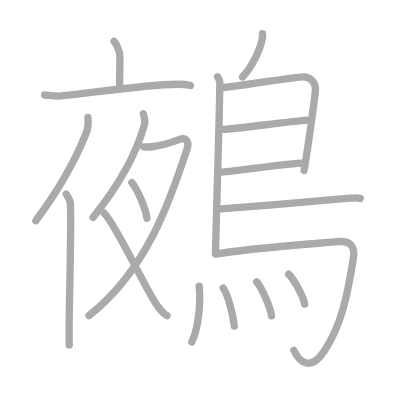
t = 0.00 s
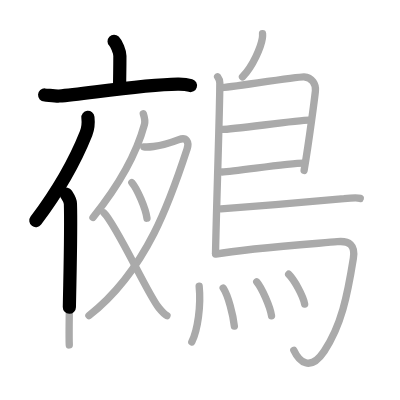
t = 3.75 s
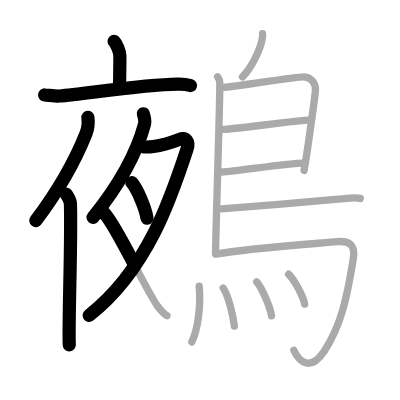
t = 7.50 s
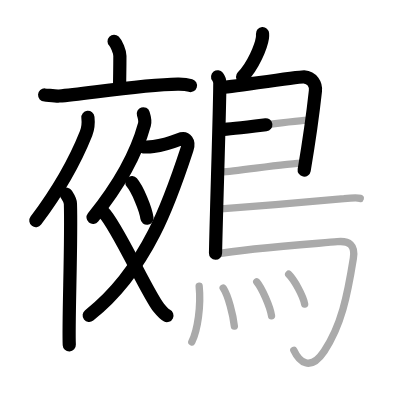
t = 11.50 s
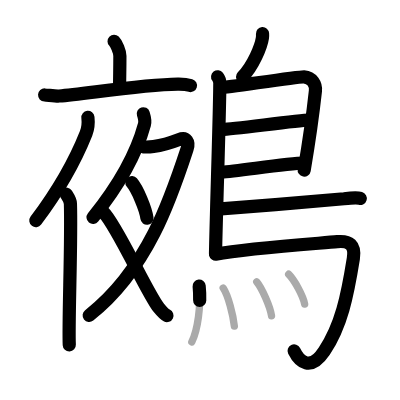
t = 15.25 s
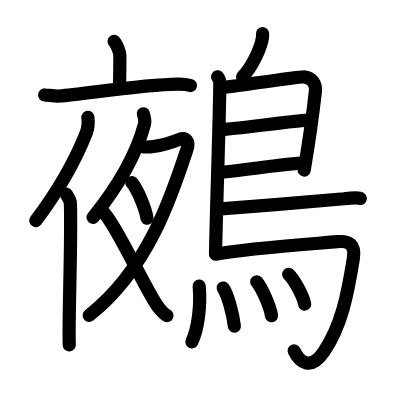
t = 19.00 s

The animated SVG that drew these frames (rendered in a browser with its animation timeline set to each time). Animation: 19 SMIL elements (animate=19); one cycle of 19.00 s.

<?xml version="1.0" standalone="no"?>
<!DOCTYPE svg PUBLIC "-//W3C//DTD SVG 1.1//EN"   "http://www.w3.org/Graphics/SVG/1.1/DTD/svg11.dtd">
<svg width="400px" height="400px"  version="1.1" xmlns="http://www.w3.org/2000/svg">
  <defs>
    <marker id="Triangle" viewBox="0 0 10 10" refX="0" refY="5" markerUnits="strokeWidth" markerWidth="3" style="stroke-opacity:0%;fill:#aaaaaa;" markerHeight="2" orient="auto">
      <path d="M 0 0 L 10 5 L 0 10 z" />
    </marker>
    
    <marker id="Arrow" viewBox="0 0 10 10" refX="5" refY="5" markerUnits="strokeWidth" markerWidth="1.8" style="stroke-opacity:0%;fill:#770000;" markerHeight="2" orient="auto">
      <path d="M 0 4 L 6 4 L 4 1 L 10 5 L 4 9 L 6 6 L 0 6 z" />
        <circle cx="5" cy="5" r="5" />
      </marker>
    
    <marker id="TriangleRed" viewBox="0 0 10 10" refX="0" refY="5" markerUnits="strokeWidth" markerWidth="3" style="stroke-opacity:0%;fill:#CC0000;" markerHeight="2" orient="auto">
      <path d="M 0 0 L 10 5 L 0 10 z" />
    </marker>
    
    <marker id="ArrowRed" viewBox="0 0 10 10" refX="5" refY="5" markerUnits="strokeWidth" markerWidth="1.8" style="stroke-opacity:0%;fill:#CC0000;" markerHeight="2" orient="auto">
      <path d="M 0 4 L 6 4 L 4 1 L 10 5 L 4 9 L 6 6 L 0 6 z" />
        <circle cx="5" cy="5" r="5" />
      </marker>
    
  </defs>
  
  <path style="fill:#ffffff; fill-opacity:100%; fill-rule:evenodd; stroke-width:0;" d="M 0 0 L 400px 0 L 400px 400px L 0 400px L 0 0" />

  <g transform="scale(3.6697247706422 3.6697247706422)">
<path style="fill:none; fill-opacity:0%; fill-rule:evenodd; stroke:#aaaaaa; stroke-opacity:100%; stroke-width: 1.5pt; stroke-linejoin:round; stroke-linecap:round;" d="M31.09 11.25c0.6 0.58 1.58 2.85 1.58 4.01c0 4.29-0.08 5.13-0.08 8.81"></path>
<path style="fill:none; fill-opacity:0%; fill-rule:evenodd; stroke:#aaaaaa; stroke-opacity:100%; stroke-width: 1.5pt; stroke-linejoin:round; stroke-linecap:round;" d="M12.16 25.88c0.93 0.05 3.05 0.36 3.96 0.29c7.31-0.6 22.4-3.06 32.33-3.22c1.53-0.02 2.32 0.02 3.46 0.36"></path>
<path style="fill:none; fill-opacity:0%; fill-rule:evenodd; stroke:#aaaaaa; stroke-opacity:100%; stroke-width: 1.5pt; stroke-linejoin:round; stroke-linecap:round;" d="M23.96 32c0.15 1.38-0.04 3.19-0.51 4.37c-3 7.53-6.81 14.6-13.7 23.77"></path>
<path style="fill:none; fill-opacity:0%; fill-rule:evenodd; stroke:#aaaaaa; stroke-opacity:100%; stroke-width: 1.5pt; stroke-linejoin:round; stroke-linecap:round;" d="M18.04 52.9c0.71 1.1 1.11 1.59 1.15 2.6c0.34 9.86-0.6 32.38-0.31 38.5"></path>
<path style="fill:none; fill-opacity:0%; fill-rule:evenodd; stroke:#aaaaaa; stroke-opacity:100%; stroke-width: 1.5pt; stroke-linejoin:round; stroke-linecap:round;" d="M39.05 31c0.16 0.49 0.58 1.97 0.31 2.92C37.5 40.75 33 49.75 25.34 59.25"></path>
<path style="fill:none; fill-opacity:0%; fill-rule:evenodd; stroke:#aaaaaa; stroke-opacity:100%; stroke-width: 1.5pt; stroke-linejoin:round; stroke-linecap:round;" d="M39.18 40.01c0.24 0.03 1.96 0 2.65-0.09c2.25-0.3 3.92-0.72 6.91-1.87c2.15-0.83 2.83 0.74 2.26 2.48C46.75 53.5 40.25 73.5 24.23 86"></path>
<path style="fill:none; fill-opacity:0%; fill-rule:evenodd; stroke:#aaaaaa; stroke-opacity:100%; stroke-width: 1.5pt; stroke-linejoin:round; stroke-linecap:round;" d="M35.93 49.75c1.46 1.71 3.76 7.04 4.12 9.71"></path>
<path style="fill:none; fill-opacity:0%; fill-rule:evenodd; stroke:#aaaaaa; stroke-opacity:100%; stroke-width: 1.5pt; stroke-linejoin:round; stroke-linecap:round;" d="M28.32 58c3.37 3.21 11.87 22.03 14.88 25.77c0.86 1.06 1.5 1.86 2.3 2.23"></path>
<path style="fill:none; fill-opacity:0%; fill-rule:evenodd; stroke:#aaaaaa; stroke-opacity:100%; stroke-width: 1.5pt; stroke-linejoin:round; stroke-linecap:round;" d="M71.54 9.16c0.02 0.29 0.03 0.75-0.03 1.16c-0.37 2.42-2.51 7.61-5.43 10.63"></path>
<path style="fill:none; fill-opacity:0%; fill-rule:evenodd; stroke:#aaaaaa; stroke-opacity:100%; stroke-width: 1.5pt; stroke-linejoin:round; stroke-linecap:round;" d="M59.3 20.92c0.33 0.43 0.6 1.02 0.6 1.73c0 7.23-0.96 35.01-1.17 46.38"></path>
<path style="fill:none; fill-opacity:0%; fill-rule:evenodd; stroke:#aaaaaa; stroke-opacity:100%; stroke-width: 1.5pt; stroke-linejoin:round; stroke-linecap:round;" d="M60.31 23.88c1.55 0 21-3.05 22.51-2.95c2.24 0.15 3.33 2.07 3.13 3.87c-0.12 1.1-1.64 13.2-3.08 21.65"></path>
<path style="fill:none; fill-opacity:0%; fill-rule:evenodd; stroke:#aaaaaa; stroke-opacity:100%; stroke-width: 1.5pt; stroke-linejoin:round; stroke-linecap:round;" d="M60.56 35.26c1.9 0.13 21.6-2.64 23.75-2.5"></path>
<path style="fill:none; fill-opacity:0%; fill-rule:evenodd; stroke:#aaaaaa; stroke-opacity:100%; stroke-width: 1.5pt; stroke-linejoin:round; stroke-linecap:round;" d="M60.47 46.87c3.88-0.13 17.55-2.39 22.38-2.41"></path>
<path style="fill:none; fill-opacity:0%; fill-rule:evenodd; stroke:#aaaaaa; stroke-opacity:100%; stroke-width: 1.5pt; stroke-linejoin:round; stroke-linecap:round;" d="M60.19 56.9c9.22-0.68 29.6-2.32 33.56-2.75c1.38-0.15 3.72-0.29 4.42-0.09"></path>
<path style="fill:none; fill-opacity:0%; fill-rule:evenodd; stroke:#aaaaaa; stroke-opacity:100%; stroke-width: 1.5pt; stroke-linejoin:round; stroke-linecap:round;" d="M58.74 69.25c9.1-1.63 28.13-2.92 33.17-3.4c3.28-0.31 4.97 0.89 4.38 4.57C94.65 80.66 93 88.75 88.36 95.67c-3.86 5.77-6.86 2.83-8.3-0.24"></path>
<path style="fill:none; fill-opacity:0%; fill-rule:evenodd; stroke:#aaaaaa; stroke-opacity:100%; stroke-width: 1.5pt; stroke-linejoin:round; stroke-linecap:round;" d="M54.27 77.98c0.54 5.4-0.39 11.88-2 15.19"></path>
<path style="fill:none; fill-opacity:0%; fill-rule:evenodd; stroke:#aaaaaa; stroke-opacity:100%; stroke-width: 1.5pt; stroke-linejoin:round; stroke-linecap:round;" d="M60.82 78.49c1.38 2.04 2.7 7.38 3.04 10.37"></path>
<path style="fill:none; fill-opacity:0%; fill-rule:evenodd; stroke:#aaaaaa; stroke-opacity:100%; stroke-width: 1.5pt; stroke-linejoin:round; stroke-linecap:round;" d="M69.96 76.79c1.42 1.69 3.67 6.78 4.03 9.26"></path>
<path style="fill:none; fill-opacity:0%; fill-rule:evenodd; stroke:#aaaaaa; stroke-opacity:100%; stroke-width: 1.5pt; stroke-linejoin:round; stroke-linecap:round;" d="M78.66 74.73c1.54 1.49 3.97 5.96 4.36 8.14"></path>

<path style="fill:none; fill-opacity:0%; fill-rule:evenodd; stroke:#000000; stroke-opacity:100%; stroke-width: 2.7pt; stroke-linejoin:round; stroke-linecap:round;" d="M31.09 11.25c0.6 0.58 1.58 2.85 1.58 4.01c0 4.29-0.08 5.13-0.08 8.81" pathLength="100" stroke-dashoffset="100" stroke-dasharray="100 105"><animate id="dashAnim1" attributeName="stroke-dashoffset" from="100" to="0" dur="1s" calcMode="linear" fill="freeze"/></path>
<path style="fill:none; fill-opacity:0%; fill-rule:evenodd; stroke:#000000; stroke-opacity:100%; stroke-width: 2.7pt; stroke-linejoin:round; stroke-linecap:round;" d="M12.16 25.88c0.93 0.05 3.05 0.36 3.96 0.29c7.31-0.6 22.4-3.06 32.33-3.22c1.53-0.02 2.32 0.02 3.46 0.36" pathLength="100" stroke-dashoffset="100" stroke-dasharray="100 105"><animate id="dashAnim2" attributeName="stroke-dashoffset" from="100" to="0" dur="1s" calcMode="linear" begin="dashAnim1.end" fill="freeze"/></path>
<path style="fill:none; fill-opacity:0%; fill-rule:evenodd; stroke:#000000; stroke-opacity:100%; stroke-width: 2.7pt; stroke-linejoin:round; stroke-linecap:round;" d="M23.96 32c0.15 1.38-0.04 3.19-0.51 4.37c-3 7.53-6.81 14.6-13.7 23.77" pathLength="100" stroke-dashoffset="100" stroke-dasharray="100 105"><animate id="dashAnim3" attributeName="stroke-dashoffset" from="100" to="0" dur="1s" calcMode="linear" begin="dashAnim2.end" fill="freeze"/></path>
<path style="fill:none; fill-opacity:0%; fill-rule:evenodd; stroke:#000000; stroke-opacity:100%; stroke-width: 2.7pt; stroke-linejoin:round; stroke-linecap:round;" d="M18.04 52.9c0.71 1.1 1.11 1.59 1.15 2.6c0.34 9.86-0.6 32.38-0.31 38.5" pathLength="100" stroke-dashoffset="100" stroke-dasharray="100 105"><animate id="dashAnim4" attributeName="stroke-dashoffset" from="100" to="0" dur="1s" calcMode="linear" begin="dashAnim3.end" fill="freeze"/></path>
<path style="fill:none; fill-opacity:0%; fill-rule:evenodd; stroke:#000000; stroke-opacity:100%; stroke-width: 2.7pt; stroke-linejoin:round; stroke-linecap:round;" d="M39.05 31c0.16 0.49 0.58 1.97 0.31 2.92C37.5 40.75 33 49.75 25.34 59.25" pathLength="100" stroke-dashoffset="100" stroke-dasharray="100 105"><animate id="dashAnim5" attributeName="stroke-dashoffset" from="100" to="0" dur="1s" calcMode="linear" begin="dashAnim4.end" fill="freeze"/></path>
<path style="fill:none; fill-opacity:0%; fill-rule:evenodd; stroke:#000000; stroke-opacity:100%; stroke-width: 2.7pt; stroke-linejoin:round; stroke-linecap:round;" d="M39.18 40.01c0.24 0.03 1.96 0 2.65-0.09c2.25-0.3 3.92-0.72 6.91-1.87c2.15-0.83 2.83 0.74 2.26 2.48C46.75 53.5 40.25 73.5 24.23 86" pathLength="100" stroke-dashoffset="100" stroke-dasharray="100 105"><animate id="dashAnim6" attributeName="stroke-dashoffset" from="100" to="0" dur="1s" calcMode="linear" begin="dashAnim5.end" fill="freeze"/></path>
<path style="fill:none; fill-opacity:0%; fill-rule:evenodd; stroke:#000000; stroke-opacity:100%; stroke-width: 2.7pt; stroke-linejoin:round; stroke-linecap:round;" d="M35.93 49.75c1.46 1.71 3.76 7.04 4.12 9.71" pathLength="100" stroke-dashoffset="100" stroke-dasharray="100 105"><animate id="dashAnim7" attributeName="stroke-dashoffset" from="100" to="0" dur="1s" calcMode="linear" begin="dashAnim6.end" fill="freeze"/></path>
<path style="fill:none; fill-opacity:0%; fill-rule:evenodd; stroke:#000000; stroke-opacity:100%; stroke-width: 2.7pt; stroke-linejoin:round; stroke-linecap:round;" d="M28.32 58c3.37 3.21 11.87 22.03 14.88 25.77c0.86 1.06 1.5 1.86 2.3 2.23" pathLength="100" stroke-dashoffset="100" stroke-dasharray="100 105"><animate id="dashAnim8" attributeName="stroke-dashoffset" from="100" to="0" dur="1s" calcMode="linear" begin="dashAnim7.end" fill="freeze"/></path>
<path style="fill:none; fill-opacity:0%; fill-rule:evenodd; stroke:#000000; stroke-opacity:100%; stroke-width: 2.7pt; stroke-linejoin:round; stroke-linecap:round;" d="M71.54 9.16c0.02 0.29 0.03 0.75-0.03 1.16c-0.37 2.42-2.51 7.61-5.43 10.63" pathLength="100" stroke-dashoffset="100" stroke-dasharray="100 105"><animate id="dashAnim9" attributeName="stroke-dashoffset" from="100" to="0" dur="1s" calcMode="linear" begin="dashAnim8.end" fill="freeze"/></path>
<path style="fill:none; fill-opacity:0%; fill-rule:evenodd; stroke:#000000; stroke-opacity:100%; stroke-width: 2.7pt; stroke-linejoin:round; stroke-linecap:round;" d="M59.3 20.92c0.33 0.43 0.6 1.02 0.6 1.73c0 7.23-0.96 35.01-1.17 46.38" pathLength="100" stroke-dashoffset="100" stroke-dasharray="100 105"><animate id="dashAnim10" attributeName="stroke-dashoffset" from="100" to="0" dur="1s" calcMode="linear" begin="dashAnim9.end" fill="freeze"/></path>
<path style="fill:none; fill-opacity:0%; fill-rule:evenodd; stroke:#000000; stroke-opacity:100%; stroke-width: 2.7pt; stroke-linejoin:round; stroke-linecap:round;" d="M60.31 23.88c1.55 0 21-3.05 22.51-2.95c2.24 0.15 3.33 2.07 3.13 3.87c-0.12 1.1-1.64 13.2-3.08 21.65" pathLength="100" stroke-dashoffset="100" stroke-dasharray="100 105"><animate id="dashAnim11" attributeName="stroke-dashoffset" from="100" to="0" dur="1s" calcMode="linear" begin="dashAnim10.end" fill="freeze"/></path>
<path style="fill:none; fill-opacity:0%; fill-rule:evenodd; stroke:#000000; stroke-opacity:100%; stroke-width: 2.7pt; stroke-linejoin:round; stroke-linecap:round;" d="M60.56 35.26c1.9 0.13 21.6-2.64 23.75-2.5" pathLength="100" stroke-dashoffset="100" stroke-dasharray="100 105"><animate id="dashAnim12" attributeName="stroke-dashoffset" from="100" to="0" dur="1s" calcMode="linear" begin="dashAnim11.end" fill="freeze"/></path>
<path style="fill:none; fill-opacity:0%; fill-rule:evenodd; stroke:#000000; stroke-opacity:100%; stroke-width: 2.7pt; stroke-linejoin:round; stroke-linecap:round;" d="M60.47 46.87c3.88-0.13 17.55-2.39 22.38-2.41" pathLength="100" stroke-dashoffset="100" stroke-dasharray="100 105"><animate id="dashAnim13" attributeName="stroke-dashoffset" from="100" to="0" dur="1s" calcMode="linear" begin="dashAnim12.end" fill="freeze"/></path>
<path style="fill:none; fill-opacity:0%; fill-rule:evenodd; stroke:#000000; stroke-opacity:100%; stroke-width: 2.7pt; stroke-linejoin:round; stroke-linecap:round;" d="M60.19 56.9c9.22-0.68 29.6-2.32 33.56-2.75c1.38-0.15 3.72-0.29 4.42-0.09" pathLength="100" stroke-dashoffset="100" stroke-dasharray="100 105"><animate id="dashAnim14" attributeName="stroke-dashoffset" from="100" to="0" dur="1s" calcMode="linear" begin="dashAnim13.end" fill="freeze"/></path>
<path style="fill:none; fill-opacity:0%; fill-rule:evenodd; stroke:#000000; stroke-opacity:100%; stroke-width: 2.7pt; stroke-linejoin:round; stroke-linecap:round;" d="M58.74 69.25c9.1-1.63 28.13-2.92 33.17-3.4c3.28-0.31 4.97 0.89 4.38 4.57C94.65 80.66 93 88.75 88.36 95.67c-3.86 5.77-6.86 2.83-8.3-0.24" pathLength="100" stroke-dashoffset="100" stroke-dasharray="100 105"><animate id="dashAnim15" attributeName="stroke-dashoffset" from="100" to="0" dur="1s" calcMode="linear" begin="dashAnim14.end" fill="freeze"/></path>
<path style="fill:none; fill-opacity:0%; fill-rule:evenodd; stroke:#000000; stroke-opacity:100%; stroke-width: 2.7pt; stroke-linejoin:round; stroke-linecap:round;" d="M54.27 77.98c0.54 5.4-0.39 11.88-2 15.19" pathLength="100" stroke-dashoffset="100" stroke-dasharray="100 105"><animate id="dashAnim16" attributeName="stroke-dashoffset" from="100" to="0" dur="1s" calcMode="linear" begin="dashAnim15.end" fill="freeze"/></path>
<path style="fill:none; fill-opacity:0%; fill-rule:evenodd; stroke:#000000; stroke-opacity:100%; stroke-width: 2.7pt; stroke-linejoin:round; stroke-linecap:round;" d="M60.82 78.49c1.38 2.04 2.7 7.38 3.04 10.37" pathLength="100" stroke-dashoffset="100" stroke-dasharray="100 105"><animate id="dashAnim17" attributeName="stroke-dashoffset" from="100" to="0" dur="1s" calcMode="linear" begin="dashAnim16.end" fill="freeze"/></path>
<path style="fill:none; fill-opacity:0%; fill-rule:evenodd; stroke:#000000; stroke-opacity:100%; stroke-width: 2.7pt; stroke-linejoin:round; stroke-linecap:round;" d="M69.96 76.79c1.42 1.69 3.67 6.78 4.03 9.26" pathLength="100" stroke-dashoffset="100" stroke-dasharray="100 105"><animate id="dashAnim18" attributeName="stroke-dashoffset" from="100" to="0" dur="1s" calcMode="linear" begin="dashAnim17.end" fill="freeze"/></path>
<path style="fill:none; fill-opacity:0%; fill-rule:evenodd; stroke:#000000; stroke-opacity:100%; stroke-width: 2.7pt; stroke-linejoin:round; stroke-linecap:round;" d="M78.66 74.73c1.54 1.49 3.97 5.96 4.36 8.14" pathLength="100" stroke-dashoffset="100" stroke-dasharray="100 105"><animate id="dashAnim19" attributeName="stroke-dashoffset" from="100" to="0" dur="1s" calcMode="linear" begin="dashAnim18.end" fill="freeze"/></path>

</g>

</svg>  
          
